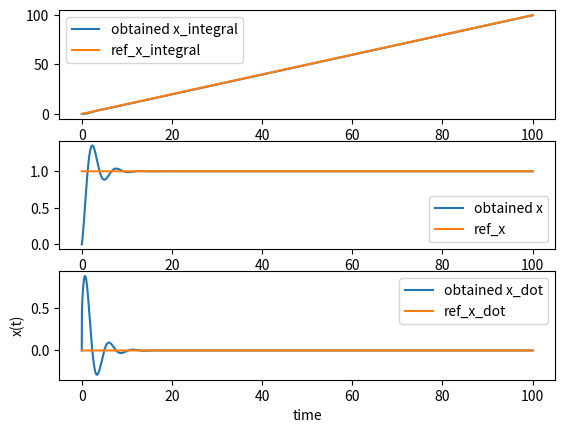

Here is the Python script that generated this plot:
import numpy as np
import matplotlib.pylab as plt
from scipy.integrate import odeint
import numpy.linalg as nl

A = np.array([[10,3],[5,-5]])

def f_int_des(t):
    return t

def f_des(t):
    return 1

def f_dot_des(t):
    return 0

mu = 63
k=15
K_p = 40
K_i = 100
K_d = 1
step = 0.001
final_time = 100

def controlled_system(x,t):
    error_int = f_int_des(t) - x[0]
    error = f_des(t) - x[1]
    error_dot = f_dot_des(t) - x[2]
    u = K_p * error + K_d * error_dot + K_i * error_int
    return np.array([x[1],x[2],u-mu*x[2]-k*x[1]-9.8])

init = np.array([0,0,0])
times = np.linspace(0,final_time,int(final_time/step))

def get_ref(count,step,func):
    res = []
    for i in np.arange(0,count,step):
        res.append(func(i))
    return [np.linspace(0,count,int(count/step)),res]

ref_x_int = get_ref(final_time,step,f_int_des)[1]
ref_x = get_ref(final_time,step,f_des)[1]
ref_x_dot = get_ref(final_time,step,f_dot_des)[1]

f=plt.figure()

sol = odeint(controlled_system,init,times)
plt.subplot(3, 1, 1)
plt.plot(times, sol[:,0], label = 'obtained x_integral')
plt.plot(times, ref_x_int, label = 'ref_x_integral')
plt.legend()
plt.subplot(3, 1, 2)
plt.plot(times, sol[:,1], label = 'obtained x')
plt.plot(times, ref_x, label = 'ref_x')
plt.legend()
plt.subplot(3, 1, 3)
plt.plot(times, sol[:,2], label = 'obtained x_dot')
plt.plot(times, ref_x_dot, label = 'ref_x_dot')
plt.xlabel('time')
plt.ylabel('x(t)')
plt.legend()

f.savefig("Test{}-{}-{}.pdf".format(K_p,K_i,K_d), bbox_inches='tight')